Run: headless pygame with SDL's dummy video driver; simulated clock (each Clock.tick advances the game by its frame time, no real sleeping); random seed 0; keys injected as events and as key.get_pressed() state; mouse plan: one left click at the window centre at the start of phase 2, then a move to the lower-right quarter at the start of phase 3.
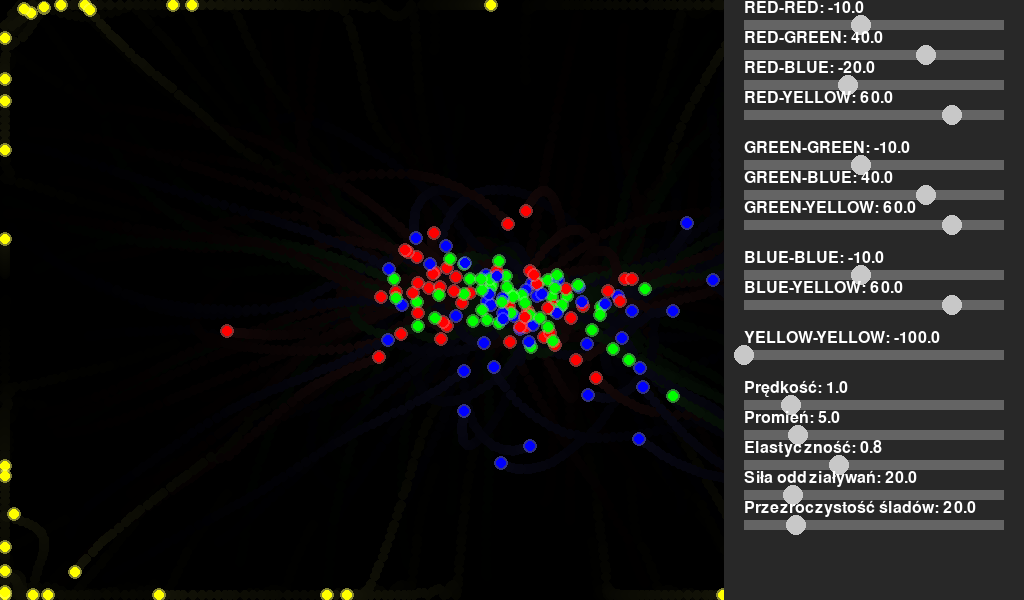
Frame 1 of 4 · flips 1–60 · no input
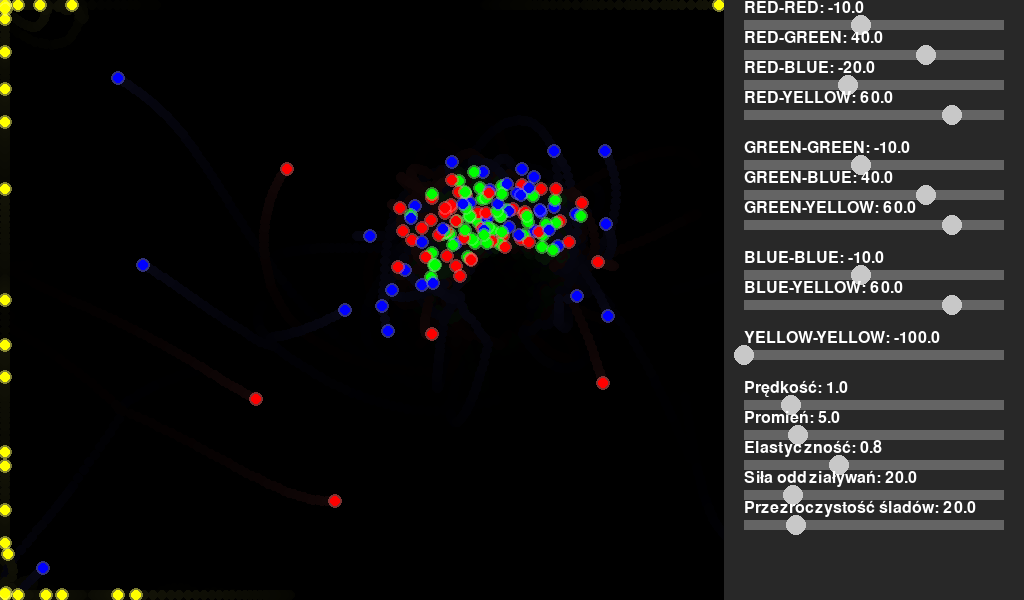
Frame 2 of 4 · flips 61–180 · clicked the window centre · tapped SPACE, RETURN · held RIGHT (→), D
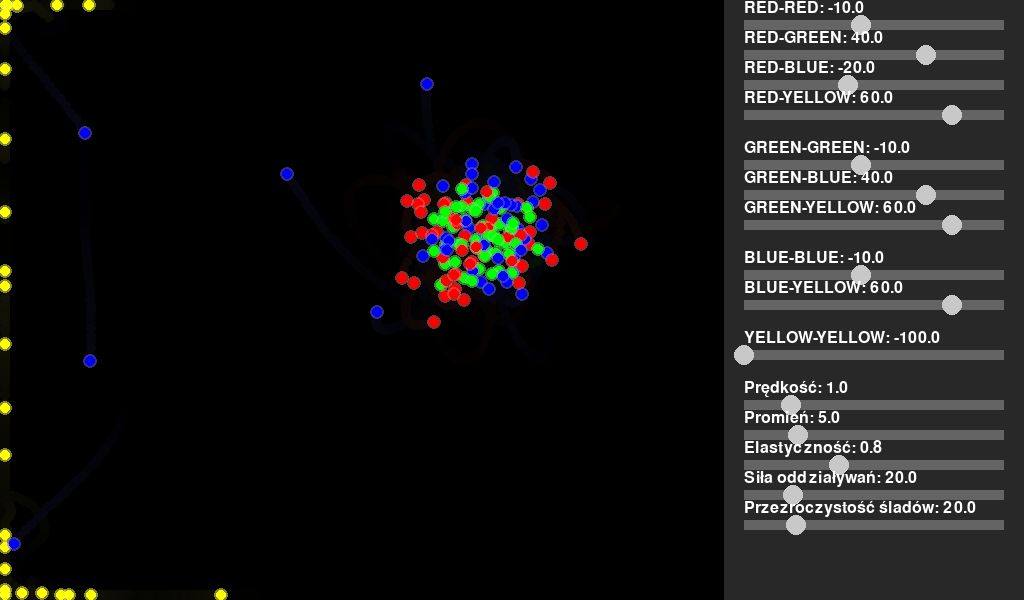
Frame 3 of 4 · flips 181–300 · moved the mouse to the lower-right quarter · held DOWN (↓), S
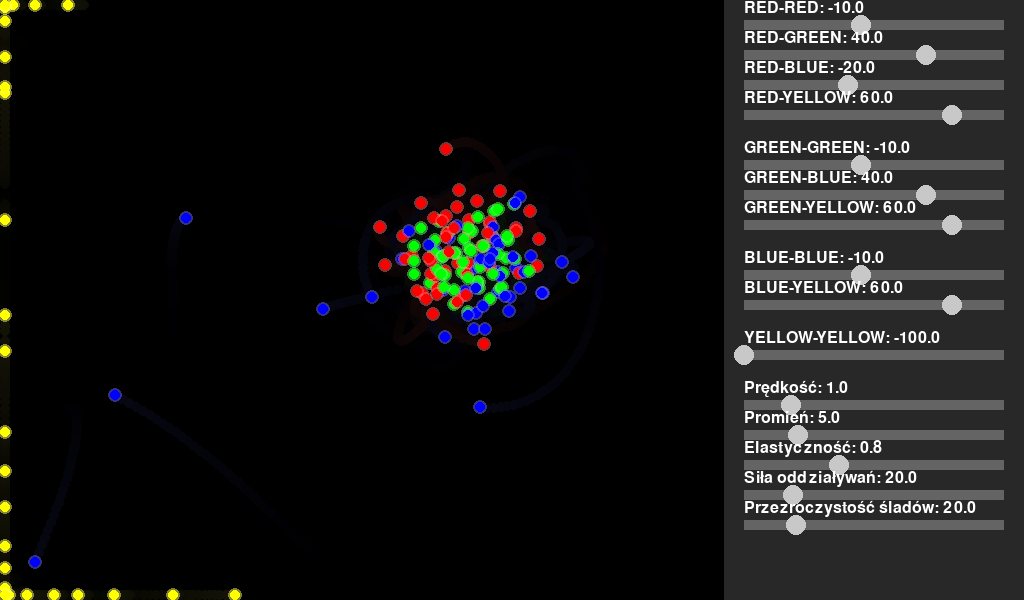
Frame 4 of 4 · flips 301–420 · held LEFT (←), A, UP (↑), W

The pygame program that drew these frames:

import pygame
import random
import math

# Inicjalizacja Pygame
pygame.init()

# Ustawienia okna
WIDTH = 1024
HEIGHT = 600
CONTROL_PANEL_WIDTH = 300
MAIN_SCREEN_WIDTH = WIDTH - CONTROL_PANEL_WIDTH

screen = pygame.display.set_mode((WIDTH, HEIGHT))
simulation_surface = pygame.Surface((MAIN_SCREEN_WIDTH, HEIGHT))
control_surface = pygame.Surface((CONTROL_PANEL_WIDTH, HEIGHT))

trail_surface = pygame.Surface((WIDTH, HEIGHT))
trail_surface.set_colorkey((0, 0, 0))
trail_surface.set_alpha(20)  

# Definicje typów cząsteczek
PARTICLE_TYPES = {
    'RED': (255, 0, 0),
    'GREEN': (0, 255, 0),
    'BLUE': (0, 0, 255),
    'YELLOW': (255, 255, 0)

}

# Macierz oddziaływań między typami
INTERACTION_MATRIX = {
    'RED': {'RED': -10, 'GREEN': 40, 'BLUE': -20, 'YELLOW': 60, 'CURSOR': -100},
    'GREEN': {'RED': 40, 'GREEN': -10, 'BLUE': 40, 'YELLOW': 60, 'CURSOR': -100},
    'BLUE': {'BLUE': -10, 'RED': -20, 'GREEN': 40, 'YELLOW': 60, 'CURSOR': -100},
    'YELLOW': {'BLUE': -40, 'RED': -40, 'GREEN': -40, 'YELLOW': -100, 'CURSOR': -100},
    'CURSOR': {'BLUE': -50, 'GREEN': -50, 'RED': -50, 'YELLOW': -50, 'CURSOR': 0}
}


class Particle:
    def __init__(self):
        self.radius = 5
        self.x = random.randint(self.radius, WIDTH - self.radius)
        self.y = random.randint(self.radius, HEIGHT - self.radius)
        self.vx = random.uniform(-1, 1)
        self.vy = random.uniform(-1, 1)
        self.type = random.choice(list(PARTICLE_TYPES.keys()))
        self.color = PARTICLE_TYPES[self.type]
        self.mass = 1

        
    def calculate_force(self, other):
        # Obliczanie odległości między cząsteczkami
        dx = other.x - self.x
        dy = other.y - self.y
        distance = math.sqrt(dx*dx + dy*dy)
        
        if distance < 1:
            distance = 1
            
        # Siła oddziaływania zależna od typu cząsteczek
        force = INTERACTION_MATRIX[self.type][other.type]
        
        # Obliczanie składowych siły
        force_x = (force * dx) / (distance * distance)
        force_y = (force * dy) / (distance * distance)
        
        return force_x, force_y, distance

    def handle_collision(self, other):
        dx = other.x - self.x
        dy = other.y - self.y
        distance = math.sqrt(dx*dx + dy*dy)
        
        if distance < (self.radius + other.radius):
            # Normalizacja wektora kolizji
            nx = dx / distance if distance > 0 else 0
            ny = dy / distance if distance > 0 else 0
            
            # Głębokość penetracji
            overlap = (self.radius + other.radius) - distance
            
            # Odsunięcie cząsteczek
            self.x -= nx * overlap/2
            self.y -= ny * overlap/2
            other.x += nx * overlap/2
            other.y += ny * overlap/2
            
            # Obliczanie prędkości względnej
            relative_vx = self.vx - other.vx
            relative_vy = self.vy - other.vy
            
            # Prędkość względna wzdłuż normalnej
            velocity_along_normal = relative_vx * nx + relative_vy * ny
            
            if velocity_along_normal > 0:
                return
            
            restitution = 0.8
            
            # Obliczanie impulsu
            j = -(1 + restitution) * velocity_along_normal
            j /= 1/self.mass + 1/other.mass
            
            # Aplikowanie impulsu
            impulse_x = j * nx
            impulse_y = j * ny
            
            self.vx -= impulse_x / self.mass
            self.vy -= impulse_y / self.mass
            other.vx += impulse_x / other.mass
            other.vy += impulse_y / other.mass

    def update(self, particles):
        fx = fy = 0
        
        for other in particles:
            if other != self:
                force_x, force_y, distance = self.calculate_force(other)
                fx += force_x
                fy += force_y
                self.handle_collision(other)
        
        # Aktualizacja prędkości
        self.vx += fx * 0.1
        self.vy += fy * 0.1
        
        # Ograniczenie prędkości
        speed = math.sqrt(self.vx*self.vx + self.vy*self.vy)
        if speed > 10:
            self.vx = (self.vx/speed) * 5
            self.vy = (self.vy/speed) * 5
        
        # Aktualizacja pozycji
        self.x += self.vx
        self.y += self.vy
        
        # Odbicie od ścian
        if self.x < self.radius:
            self.x = self.radius
            self.vx *= -0.8
        elif self.x > WIDTH - self.radius:
            self.x = WIDTH - self.radius
            self.vx *= -0.8
            
        if self.y < self.radius:
            self.y = self.radius
            self.vy *= -0.8
        elif self.y > HEIGHT - self.radius:
            self.y = HEIGHT - self.radius
            self.vy *= -0.8

    def draw(self, screen):
        # Rysowanie poświaty
        for glow_radius in range(self.radius + 2, self.radius, -2):
            alpha = max(0, min(255, int(150 * (1 - (glow_radius - self.radius) / 12))))
            glow_surface = pygame.Surface((glow_radius * 2 + 2, glow_radius * 2 + 2), pygame.SRCALPHA)
            color_with_alpha = (*[min(255, c + 100) for c in self.color], alpha)
            pygame.draw.circle(glow_surface, color_with_alpha, 
                            (glow_radius + 1, glow_radius + 1), glow_radius)
            screen.blit(glow_surface, (int(self.x - glow_radius - 1), 
                                    int(self.y - glow_radius - 1)))
        
        # Rysowanie śladu
        trail_color = tuple(min(255, c + 100) for c in self.color)
        pygame.draw.circle(trail_surface, trail_color, 
                        (int(self.x), int(self.y)), self.radius)
        
        # Rysowanie głównej cząsteczki
        pygame.draw.circle(screen, self.color, 
                        (int(self.x), int(self.y)), self.radius)


            
        
        
        
class Cursor(Particle):
    def __init__(self):
        self.radius = 50
        self.x = random.randint(self.radius, WIDTH - self.radius)
        self.y = random.randint(self.radius, HEIGHT - self.radius)
        self.type = "CURSOR"
        self.color = (0, 0, 0)
        self.vx = 10
        self.vy = 10
        self.mass = 40
        
        
        
        
        
class Slider:
    def __init__(self, x, y, width, height, min_val, max_val, initial_val, text):
        self.x = x
        self.y = y
        self.width = width
        self.height = height
        self.min_val = min_val
        self.max_val = max_val
        self.value = initial_val
        self.text = text
        self.active = False
        self.slider_pos = self.x + (self.value - min_val) / (max_val - min_val) * self.width

    def draw(self, screen):
        # Rysuj tło suwaka
        pygame.draw.rect(screen, (100, 100, 100), (self.x, self.y, self.width, self.height))
        # Rysuj suwak
        pygame.draw.circle(screen, (200, 200, 200), (int(self.slider_pos), self.y + self.height//2), 10)
        # Rysuj tekst i wartość
        font = pygame.font.Font(None, 24)
        text_surface = font.render(f"{self.text}: {self.value:.1f}", True, (255, 255, 255))
        screen.blit(text_surface, (self.x, self.y - 20))

    def handle_event(self, event):
        # Dostosuj pozycję myszy względem panelu kontrolnego
        if event.type in (pygame.MOUSEBUTTONDOWN, pygame.MOUSEMOTION):
            # Odejmij szerokość ekranu symulacji, aby uzyskać właściwą pozycję na panelu kontrolnym
            adjusted_x = event.pos[0] - MAIN_SCREEN_WIDTH
            
            if event.type == pygame.MOUSEBUTTONDOWN:
                if self.x <= adjusted_x <= self.x + self.width and \
                self.y - 10 <= event.pos[1] <= self.y + self.height + 10:
                    self.active = True
            
            elif event.type == pygame.MOUSEMOTION and self.active:
                self.slider_pos = max(self.x, min(adjusted_x, self.x + self.width))
                self.value = self.min_val + (self.slider_pos - self.x) / self.width * (self.max_val - self.min_val)
        
        elif event.type == pygame.MOUSEBUTTONUP:
            self.active = False
# Dodaj suwaki na początku programu, po inicjalizacji pygame:
sliders = [
    # Interakcje RED
    Slider(20, 20, 260, 10, -100, 100, INTERACTION_MATRIX['RED']['RED'], "RED-RED"),
    Slider(20, 50, 260, 10, -100, 100, INTERACTION_MATRIX['RED']['GREEN'], "RED-GREEN"),
    Slider(20, 80, 260, 10, -100, 100, INTERACTION_MATRIX['RED']['BLUE'], "RED-BLUE"),
    Slider(20, 110, 260, 10, -100, 100, INTERACTION_MATRIX['RED']['YELLOW'], "RED-YELLOW"),
    
    # Interakcje GREEN
    Slider(20, 160, 260, 10, -100, 100, INTERACTION_MATRIX['GREEN']['GREEN'], "GREEN-GREEN"),
    Slider(20, 190, 260, 10, -100, 100, INTERACTION_MATRIX['GREEN']['BLUE'], "GREEN-BLUE"),
    Slider(20, 220, 260, 10, -100, 100, INTERACTION_MATRIX['GREEN']['YELLOW'], "GREEN-YELLOW"),
    
    # Interakcje BLUE
    Slider(20, 270, 260, 10, -100, 100, INTERACTION_MATRIX['BLUE']['BLUE'], "BLUE-BLUE"),
    Slider(20, 300, 260, 10, -100, 100, INTERACTION_MATRIX['BLUE']['YELLOW'], "BLUE-YELLOW"),
    
    # Interakcje YELLOW
    Slider(20, 350, 260, 10, -100, 100, INTERACTION_MATRIX['YELLOW']['YELLOW'], "YELLOW-YELLOW"),
    
    # Parametry fizyczne
    Slider(20, 400, 260, 10, 0.1, 5.0, 1.0, "Prędkość"),
    Slider(20, 430, 260, 10, 1, 20, 5, "Promień"),
    Slider(20, 460, 260, 10, 0.1, 2.0, 0.8, "Elastyczność"),
    Slider(20, 490, 260, 10, 1, 100, 20, "Siła oddziaływań"),
    Slider(20, 520, 260, 10, 0, 100, 20, "Przezroczystość śladów")
]


particles = [Particle() for _ in range(200)]
particles.append(Cursor())

# Główna pętla
running = True
clock = pygame.time.Clock()

while running:
    for event in pygame.event.get():
        if event.type == pygame.QUIT:
            running = False
        for slider in sliders:
            slider.handle_event(event)

    # Aktualizacja wartości
    INTERACTION_MATRIX['RED']['RED'] = sliders[0].value
    INTERACTION_MATRIX['RED']['GREEN'] = sliders[1].value
    INTERACTION_MATRIX['RED']['BLUE'] = sliders[2].value
    INTERACTION_MATRIX['RED']['YELLOW'] = sliders[3].value
    
    INTERACTION_MATRIX['GREEN']['GREEN'] = sliders[4].value
    INTERACTION_MATRIX['GREEN']['BLUE'] = sliders[5].value
    INTERACTION_MATRIX['GREEN']['YELLOW'] = sliders[6].value
    
    INTERACTION_MATRIX['BLUE']['BLUE'] = sliders[7].value
    INTERACTION_MATRIX['BLUE']['YELLOW'] = sliders[8].value
    
    INTERACTION_MATRIX['YELLOW']['YELLOW'] = sliders[9].value
    
    speed_multiplier = sliders[10].value
    particle_radius = int(sliders[11].value)
    restitution = sliders[12].value
    force_multiplier = sliders[13].value
    trail_alpha = int(sliders[14].value)
    
    # Aktualizacja przezroczystości śladów
    trail_surface.set_alpha(trail_alpha)

    # Czyszczenie powierzchni
    simulation_surface.fill((0, 0, 0))
    control_surface.fill((40, 40, 40))  # Ciemniejsze tło dla panelu kontrolnego
    
    # Przyciemnianie śladów
    dark_surface = pygame.Surface((MAIN_SCREEN_WIDTH, HEIGHT))
    dark_surface.fill((0, 0, 0))
    dark_surface.set_alpha(10)
    trail_surface.blit(dark_surface, (0, 0))
    
    # Rysowanie śladów
    simulation_surface.blit(trail_surface, (0, 0))
    
    # Aktualizacja i rysowanie cząsteczek
    for particle in particles:
        if particle.type == "CURSOR":
            particle.x, particle.y = pygame.mouse.get_pos()
            if particle.x > MAIN_SCREEN_WIDTH:
                particle.x = MAIN_SCREEN_WIDTH
        else:
            particle.update(particles)
            particle.radius = particle_radius
            particle.draw(simulation_surface)
    
    # Rysowanie suwaków na panelu kontrolnym
    for slider in sliders:
        slider.draw(control_surface)
    
    # Łączenie powierzchni
    screen.blit(simulation_surface, (0, 0))
    screen.blit(control_surface, (MAIN_SCREEN_WIDTH, 0))
    
    pygame.display.flip()
    clock.tick(60)
